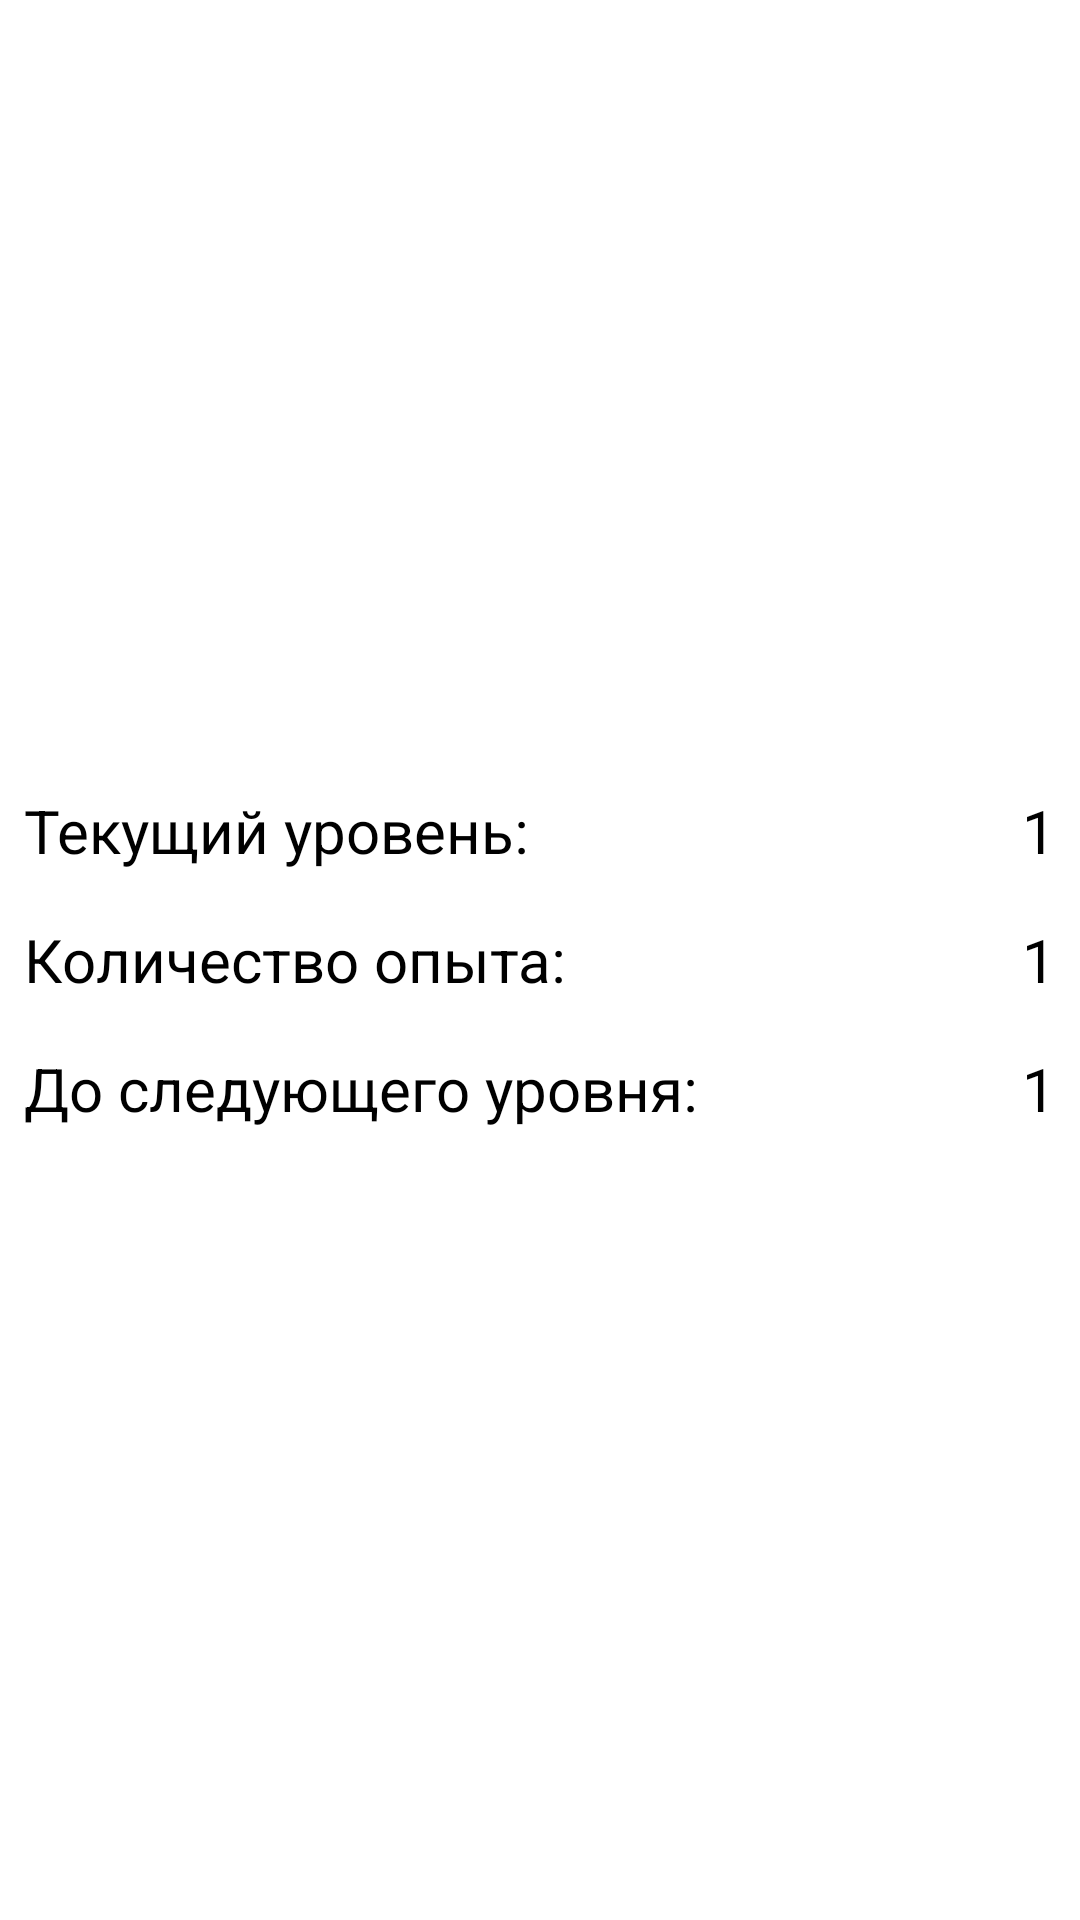

The Android layout XML behind this screen, and the referenced resources:
<!-- AndroidManifest.xml: application theme Theme.MindMines -->
<!-- res/layout/exp_status_view_content.xml -->
<?xml version="1.0" encoding="utf-8"?>
<LinearLayout xmlns:android="http://schemas.android.com/apk/res/android"
    style="@style/SpreadCenterVerticalLayout"
    android:padding="0dp">

    <LinearLayout style="@style/SpreadEndHorizontalLayout">

        <TextView
            style="@style/InfoTextView"
            android:text="@string/user_level_view_text" />

        <TextView
            android:id="@+id/level_value_view"
            style="@style/InfoValueView"
            android:text="@string/default_number_text" />
    </LinearLayout>

    <LinearLayout style="@style/SpreadEndHorizontalLayout">

        <TextView
            style="@style/InfoTextView"
            android:text="@string/user_exp_view_text" />

        <TextView
            android:id="@+id/exp_value_view"
            style="@style/InfoValueView"
            android:text="@string/default_number_text" />
    </LinearLayout>

    <LinearLayout style="@style/SpreadEndHorizontalLayout">

        <TextView
            style="@style/InfoTextView"
            android:text="@string/user_exp_until_view_text" />

        <TextView
            android:id="@+id/exp_until_next_value_view"
            style="@style/InfoValueView"
            android:text="@string/default_number_text" />
    </LinearLayout>
</LinearLayout>
<!-- resources referenced by this layout -->
<resources>
  <string name="default_number_text">1</string>
  <string name="user_exp_until_view_text">До следующего уровня:</string>
  <string name="user_exp_view_text">Количество опыта:</string>
  <string name="user_level_view_text">Текущий уровень:</string>
  <style name="InfoTextView" parent="header1_text">
          <item name="android:layout_width">wrap_content</item>
          <item name="android:layout_height">wrap_content</item>
      </style>
  <style name="InfoValueView" parent="header1_text">
          <item name="android:layout_width">wrap_content</item>
          <item name="android:layout_height">wrap_content</item>
          <item name="android:layout_weight">1</item>
          <item name="android:gravity">end</item>
      </style>
  <style name="SpreadCenterVerticalLayout" parent="SpreadCenterLinearLayout">
          <item name="android:orientation">vertical</item>
      </style>
  <style name="SpreadEndHorizontalLayout" parent="SpreadCenterLinearLayout">
          <item name="android:gravity">end</item>
      </style>
  <style name="Theme.MindMines" parent="Base.Theme.MindMines" />
  <style name="header1_text" parent="StandardTextView">
          <item name="android:textSize">20sp</item>
      </style>
  <style name="SpreadCenterLinearLayout" parent="SpreadLinearLayout">
          <item name="android:gravity">center</item>
      </style>
  <style name="Base.Theme.MindMines" parent="Theme.Material3.DayNight.NoActionBar">
          
          
      </style>
  <style name="StandardTextView" parent="standard_text">
          <item name="android:layout_width">wrap_content</item>
          <item name="android:layout_height">wrap_content</item>
      </style>
  <style name="SpreadLinearLayout">
          <item name="android:layout_width">match_parent</item>
          <item name="android:layout_height">wrap_content</item>
          <item name="android:orientation">horizontal</item>
          <item name="android:padding">8dp</item>
          <item name="android:background">@android:color/white</item>
      </style>
  <style name="standard_text">
          <item name="android:textSize">10sp</item>
          <item name="android:textColor">#000000</item>
      </style>
</resources>
